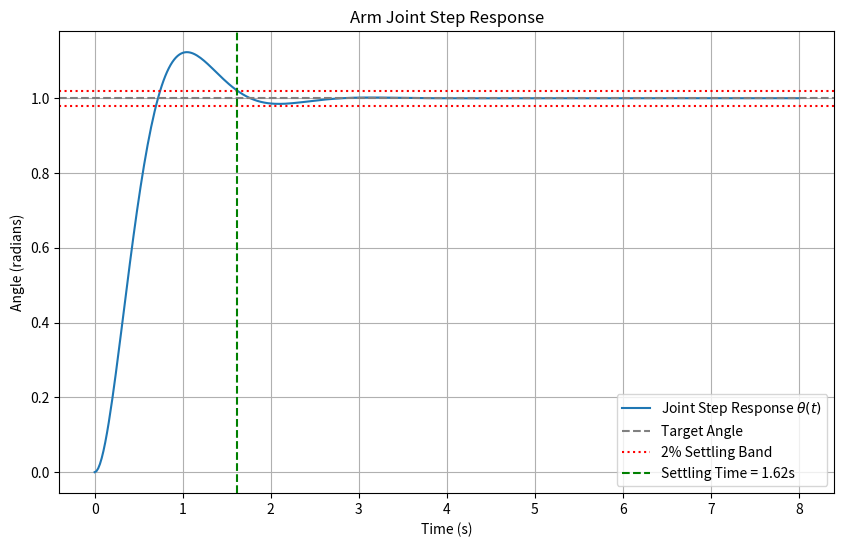

Python code for this plot:
# dynamics.py
# Module for solving the arm's joint dynamics and finding settling time.

import sympy as sp
import numpy as np
import matplotlib.pyplot as plt

def get_arm_dynamics():
    """
    Solves the ODE for a single joint and calculates the settling time.
    Returns:
        - The symbolic solution theta(t)
        - A numerical function for plotting
        - The calculated settling time in seconds
    """
    # --- System Modeling ---
    t = sp.Symbol('t', positive=True)
    theta = sp.Function('theta')
    
    # Parameters
    I = 1.0
    c = 4.0
    k = 13.0
    
    # ODE: I*theta'' + c*theta' + k*theta = k * (unit step input)
    ode = I * theta(t).diff(t, 2) + c * theta(t).diff(t) + k * theta(t) - k * sp.Heaviside(t)
    
    # --- Laplace Analysis ---
    # Solve with initial conditions theta(0)=0, theta'(0)=0
    ics = {theta(0): 0, theta(t).diff(t).subs(t, 0): 0}
    solution = sp.dsolve(ode, ics=ics)
    theta_t = solution.rhs

    # --- Constraint Discovery: Settling Time ---
    # Convert symbolic solution to a fast numerical function
    theta_func = sp.lambdify(t, theta_t, 'numpy')
    
    # Generate high-resolution time data to find settling time
    t_vals = np.linspace(0, 10, 2000)
    y_vals = theta_func(t_vals)
    
    # Find settling time (time to get within 2% of final value 1.0)
    settling_time = 0
    final_value = 1.0
    settling_band = 0.02
    
    # Find the last time the system was *outside* the settling band
    outside_band_indices = np.where(np.abs(y_vals - final_value) > settling_band)[0]
    if len(outside_band_indices) > 0:
        last_outside_index = outside_band_indices[-1]
        # The settling time is the time of the next sample
        if last_outside_index + 1 < len(t_vals):
            settling_time = t_vals[last_outside_index + 1]
    
    return theta_t, theta_func, settling_time

# This block allows testing this module independently
if __name__ == '__main__':
    print("--- Testing Dynamics Module ---")
    
    symbolic_sol, numeric_func, settle_time = get_arm_dynamics()
    
    print(f"Symbolic solution theta(t) = {symbolic_sol}")
    print(f"Calculated Settling Time (2%): {settle_time:.2f} seconds")

    # Visualize the result
    t_plot = np.linspace(0, 8, 400)
    y_plot = numeric_func(t_plot)
    
    plt.figure(figsize=(10, 6))
    plt.plot(t_plot, y_plot, label='Joint Step Response $\\theta(t)$')
    plt.axhline(1.0, color='gray', linestyle='--', label='Target Angle')
    plt.axhline(1.02, color='r', linestyle=':', label='2% Settling Band')
    plt.axhline(0.98, color='r', linestyle=':')
    plt.axvline(settle_time, color='g', linestyle='--', label=f'Settling Time = {settle_time:.2f}s')
    
    plt.title("Arm Joint Step Response")
    plt.xlabel("Time (s)")
    plt.ylabel("Angle (radians)")
    plt.grid(True)
    plt.legend()
    plt.show()
